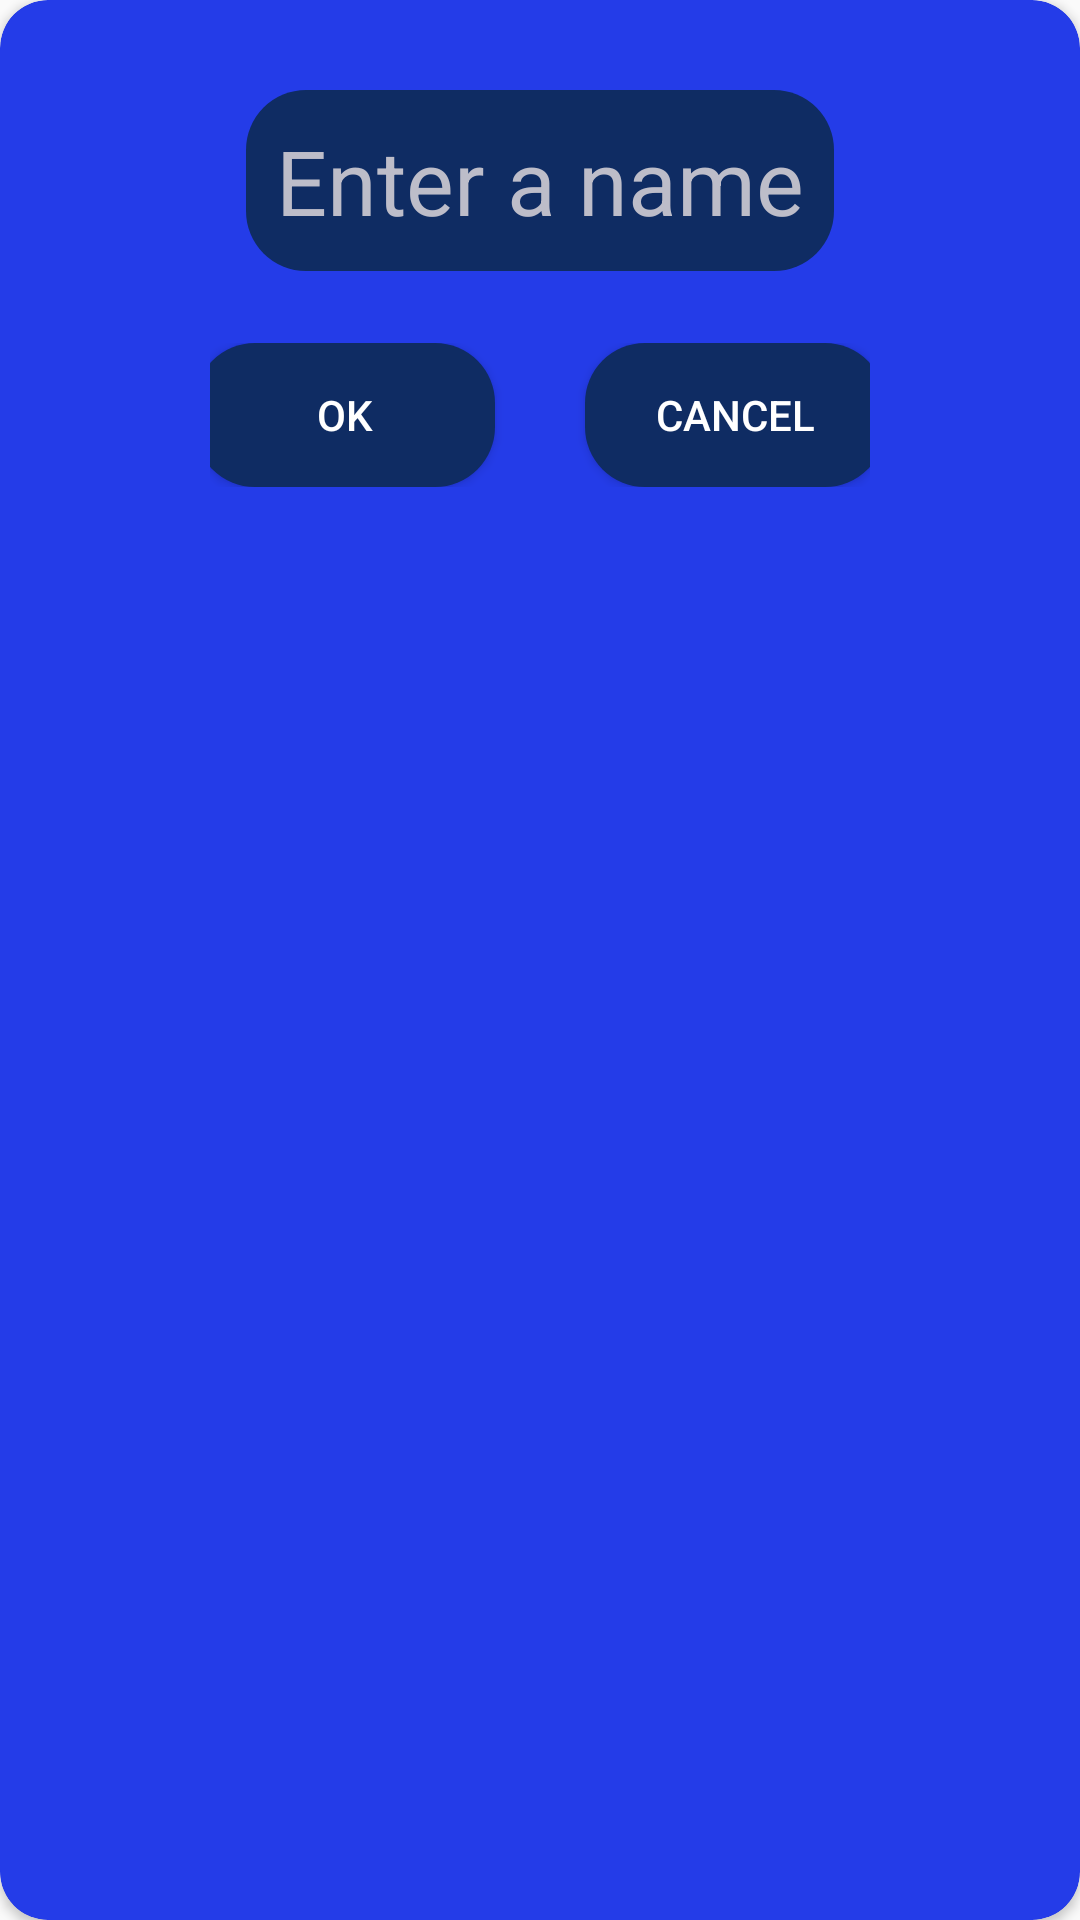

The Android layout XML behind this screen, and the referenced resources:
<!-- AndroidManifest.xml: application theme Theme.ExpenseManagerMobileApplication -->
<!-- res/layout/layout_for_alert_dialog_newname.xml -->
<?xml version="1.0" encoding="utf-8"?>
<androidx.cardview.widget.CardView xmlns:android="http://schemas.android.com/apk/res/android"
    android:layout_width="wrap_content"
    android:layout_height="wrap_content"
    xmlns:app="http://schemas.android.com/apk/res-auto"
    app:cardBackgroundColor="#243CE8"
    app:cardCornerRadius="16dp"
    android:orientation="vertical"
    >

    <LinearLayout
        android:id="@+id/ttlnewname"
        android:layout_width="wrap_content"
        android:layout_height="wrap_content"
        android:orientation="vertical"
        android:gravity="center"
        android:padding="10dp"
        android:layout_marginTop="20dp"
        android:layout_marginBottom="20dp"
        android:layout_marginStart="50dp"
        android:layout_marginEnd="50dp"
        >

        <EditText
            android:id="@+id/entername"
            android:layout_width="wrap_content"
            android:layout_height="wrap_content"
            android:background="@drawable/roundbtn"
            android:padding="10dp"
            android:layout_marginBottom="14dp"
            android:hint="@string/newname"
            android:maxLength="10"
            android:textColor="@color/white"
            android:textColorHint="@color/backcolorintxtplc"
            android:textSize="30sp"
            app:layout_constraintBottom_toTopOf="parent"
            app:layout_constraintLeft_toLeftOf="parent"
            app:layout_constraintRight_toRightOf="parent"/>

        <LinearLayout
            android:layout_width="wrap_content"
            android:layout_height="wrap_content"
            android:orientation="horizontal"
            android:gravity="center"
            android:padding="10dp"

            >

            <Button
                android:id="@+id/okbtn"
                android:layout_width="100dp"
                android:layout_height="wrap_content"
                android:background="@drawable/roundbtn"
                android:text="@string/okbtn"
                android:textColor="@color/white"/>

            <View
                android:id="@+id/space"
                android:layout_width="30dp"
                android:layout_height="0dp"
                android:visibility="invisible" />

            <Button
                android:id="@+id/cancelbtn"
                android:layout_width="100dp"
                android:layout_height="wrap_content"
                android:background="@drawable/roundbtn"
                android:text="@string/cancelbtn"
                android:textColor="@color/white"/>
        </LinearLayout>
    </LinearLayout>

</androidx.cardview.widget.CardView>
<!-- resources referenced by this layout -->
<resources>
  <color name="backcolorintxtplc">#bdbdc9</color>
  <color name="white">#FFFFFFFF</color>
  <!-- drawable roundbtn (drawable) -->
  <?xml version="1.0" encoding="utf-8"?>
  <shape xmlns:android="http://schemas.android.com/apk/res/android"
      android:shape="rectangle">
      <solid android:color="#0f2c63"/>
      <corners android:radius="20dp"/>
  </shape>
  <string name="cancelbtn">Cancel</string>
  <string name="newname">Enter a name</string>
  <string name="okbtn">OK</string>
  <style name="Theme.ExpenseManagerMobileApplication" parent="Theme.AppCompat.Light.NoActionBar">
          
          <item name="colorPrimary">@color/purple_500</item>
          <item name="colorPrimaryDark">@color/purple_700</item>
          <item name="colorAccent">@color/teal_200</item>
          
      </style>
  <color name="purple_500">#FF6200EE</color>
  <color name="purple_700">#FF3700B3</color>
  <color name="teal_200">#FF03DAC5</color>
</resources>
